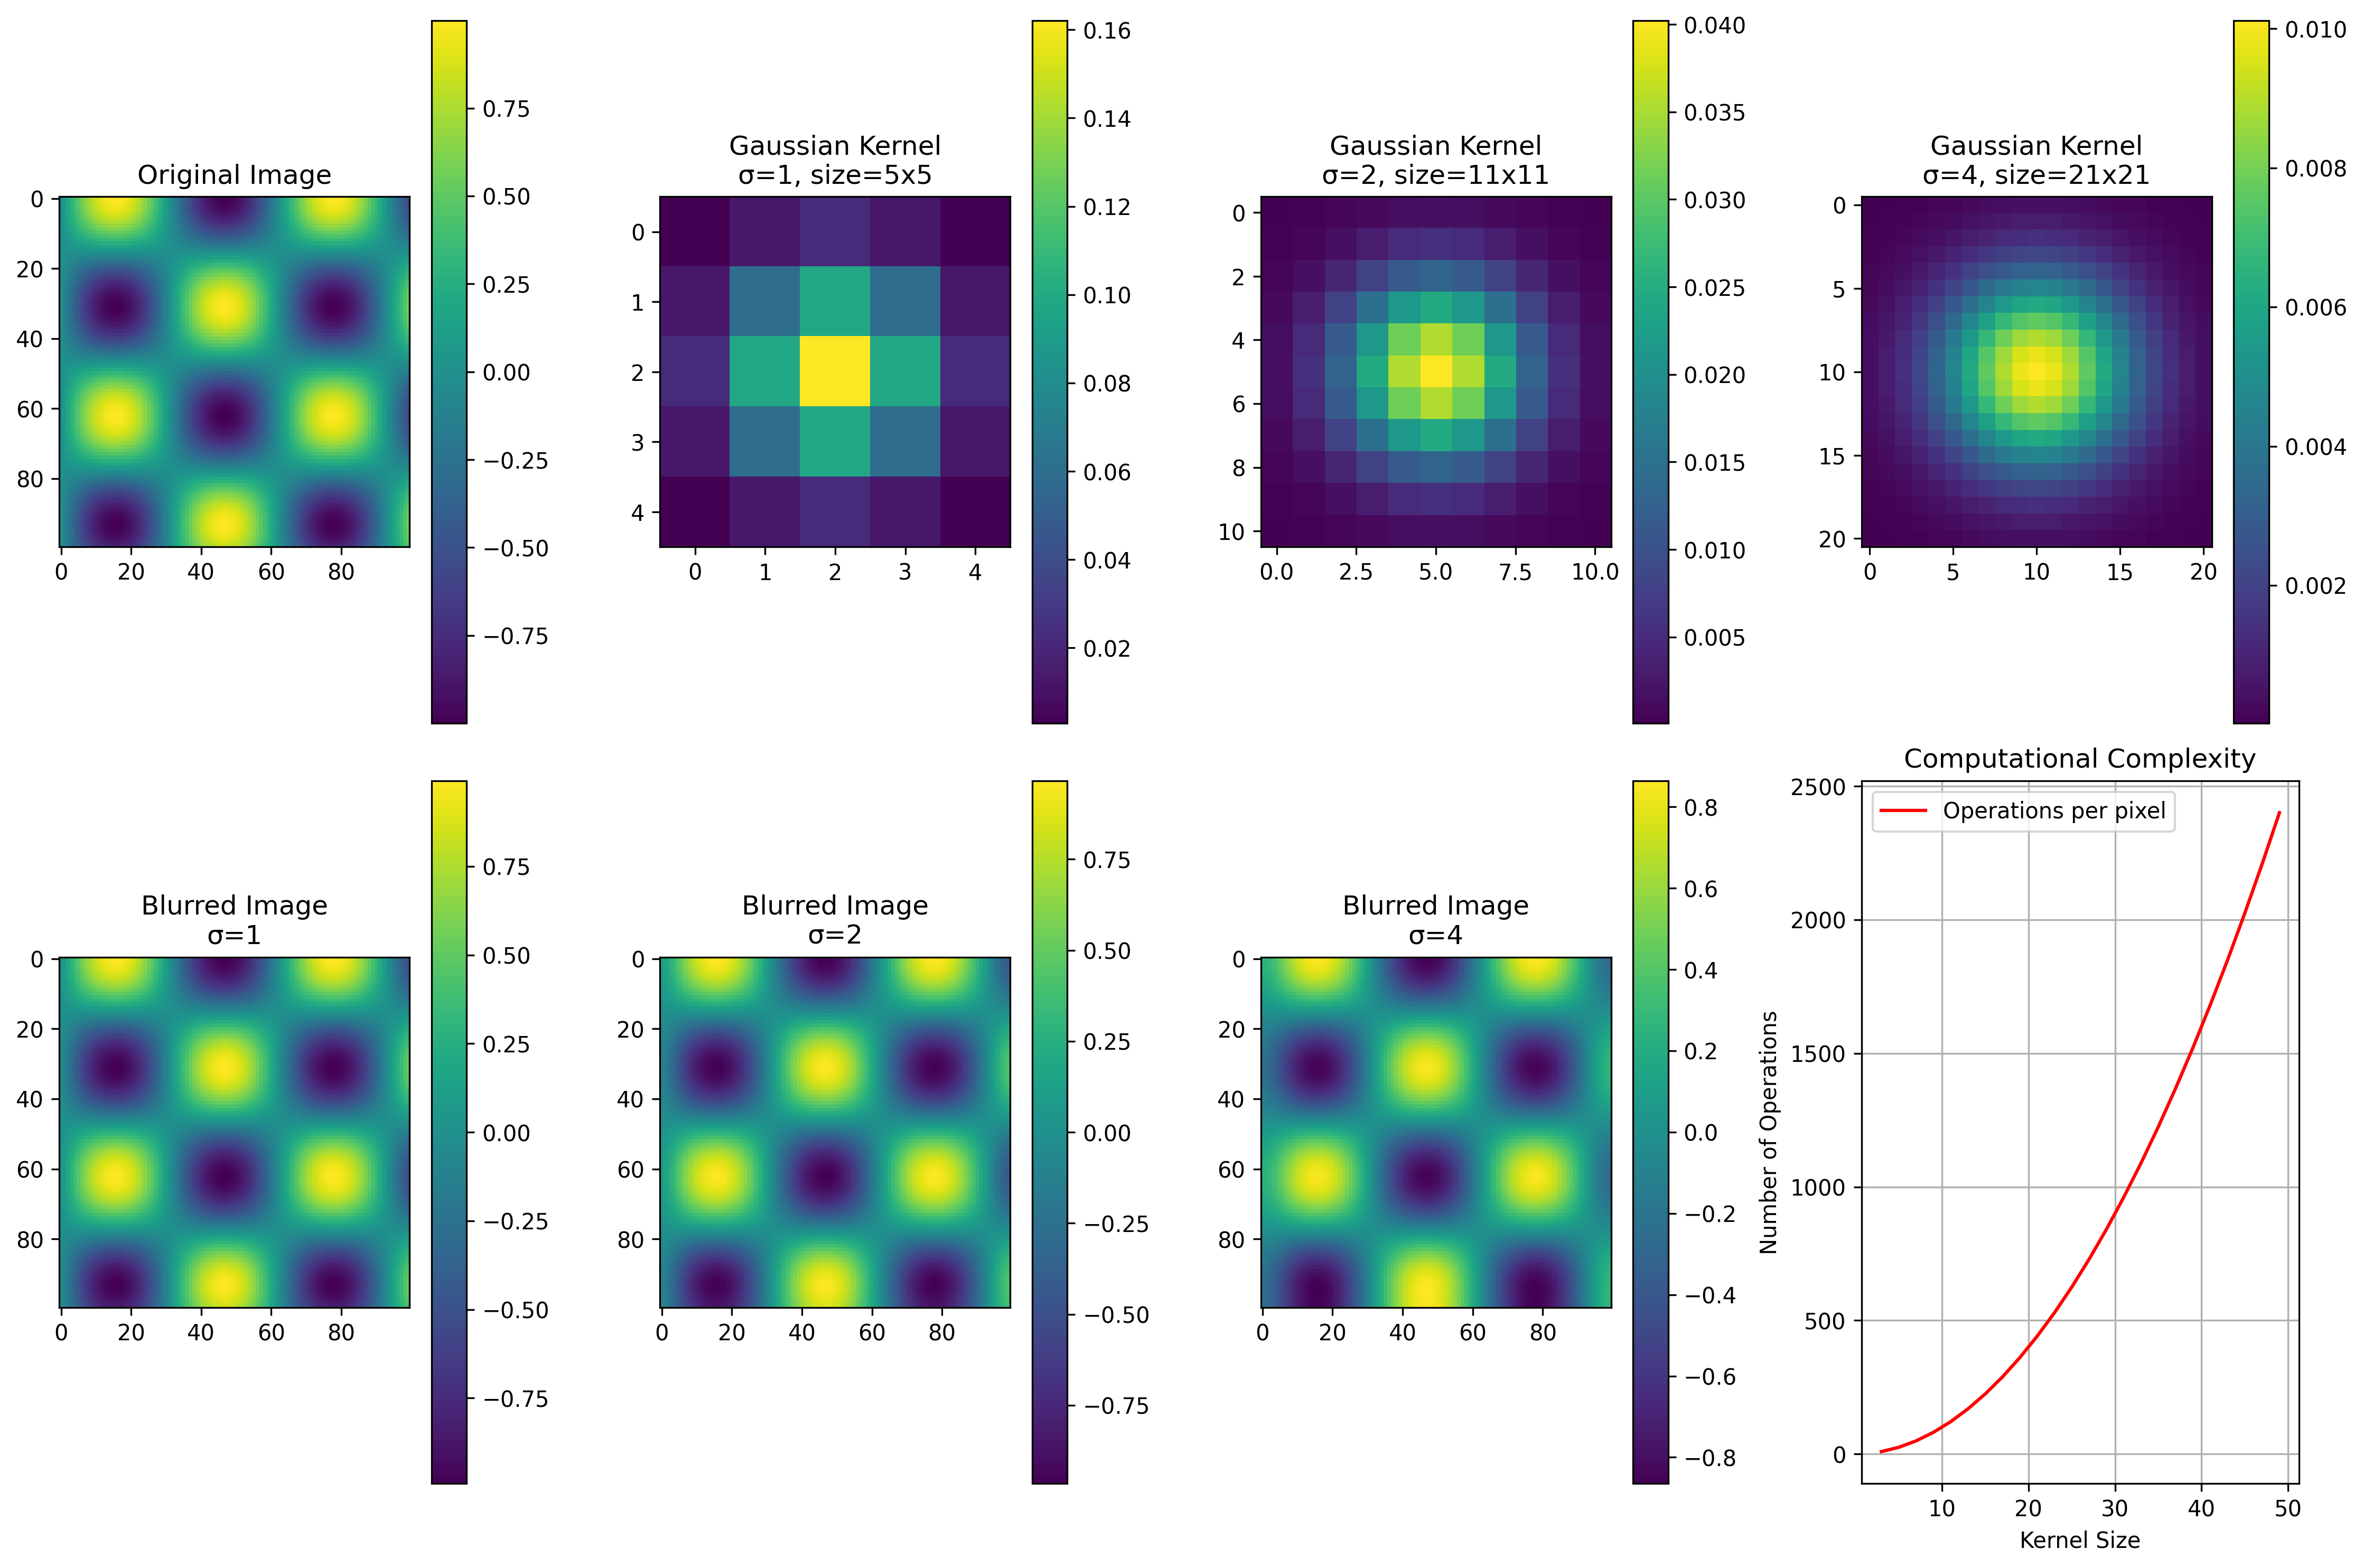

Python code for this plot:
import numpy as np
import matplotlib.pyplot as plt
from scipy.ndimage import gaussian_filter
from matplotlib.colors import LinearSegmentedColormap
import seaborn as sns

def create_gaussian_kernel(sigma, size):
    """Create a 2D Gaussian kernel."""
    x = np.linspace(-(size // 2), size // 2, size)
    y = np.linspace(-(size // 2), size // 2, size)
    x, y = np.meshgrid(x, y)
    kernel = np.exp(-(x**2 + y**2) / (2 * sigma**2))
    return kernel / kernel.sum()  # Normalize

def visualize_gaussian_blur():
    # Create figure with subplots
    fig = plt.figure(figsize=(15, 10))
    gs = fig.add_gridspec(2, 4)  # Changed to 2x4 grid
    
    # Create sample image (a simple pattern)
    x = np.linspace(0, 10, 100)
    y = np.linspace(0, 10, 100)
    X, Y = np.meshgrid(x, y)
    sample_image = np.sin(X) * np.cos(Y)
    
    # Plot original image
    ax1 = fig.add_subplot(gs[0, 0])
    im1 = ax1.imshow(sample_image, cmap='viridis')
    ax1.set_title('Original Image')
    plt.colorbar(im1, ax=ax1)
    
    # Create and plot Gaussian kernels of different sizes
    sigmas = [1, 2, 4]
    kernel_sizes = [5, 11, 21]
    
    for idx, (sigma, size) in enumerate(zip(sigmas, kernel_sizes)):
        kernel = create_gaussian_kernel(sigma, size)
        
        # Plot kernel
        ax = fig.add_subplot(gs[0, idx + 1])
        im = ax.imshow(kernel, cmap='viridis')
        ax.set_title(f'Gaussian Kernel\nσ={sigma}, size={size}x{size}')
        plt.colorbar(im, ax=ax)
        
        # Apply blur and plot result
        blurred = gaussian_filter(sample_image, sigma=sigma)
        ax_blur = fig.add_subplot(gs[1, idx])
        im_blur = ax_blur.imshow(blurred, cmap='viridis')
        ax_blur.set_title(f'Blurred Image\nσ={sigma}')
        plt.colorbar(im_blur, ax=ax_blur)
    
    # Add computational complexity plot
    ax_complexity = fig.add_subplot(gs[1, 3])  # Changed to last column
    sizes = np.arange(3, 51, 2)
    operations = sizes**2  # Number of operations per pixel
    ax_complexity.plot(sizes, operations, 'r-', label='Operations per pixel')
    ax_complexity.set_xlabel('Kernel Size')
    ax_complexity.set_ylabel('Number of Operations')
    ax_complexity.set_title('Computational Complexity')
    ax_complexity.grid(True)
    ax_complexity.legend()
    
    plt.tight_layout()
    plt.savefig('gaussian_blur_visualization.png', dpi=300, bbox_inches='tight')
    plt.close()

if __name__ == "__main__":
    visualize_gaussian_blur() 